Run: headless pygame with SDL's dummy video driver; simulated clock (each Clock.tick advances the game by its frame time, no real sleeping); random seed 0; keys injected as events and as key.get_pressed() state; no mouse input; restart key SPACE tapped at the start of phases 3 and 4.
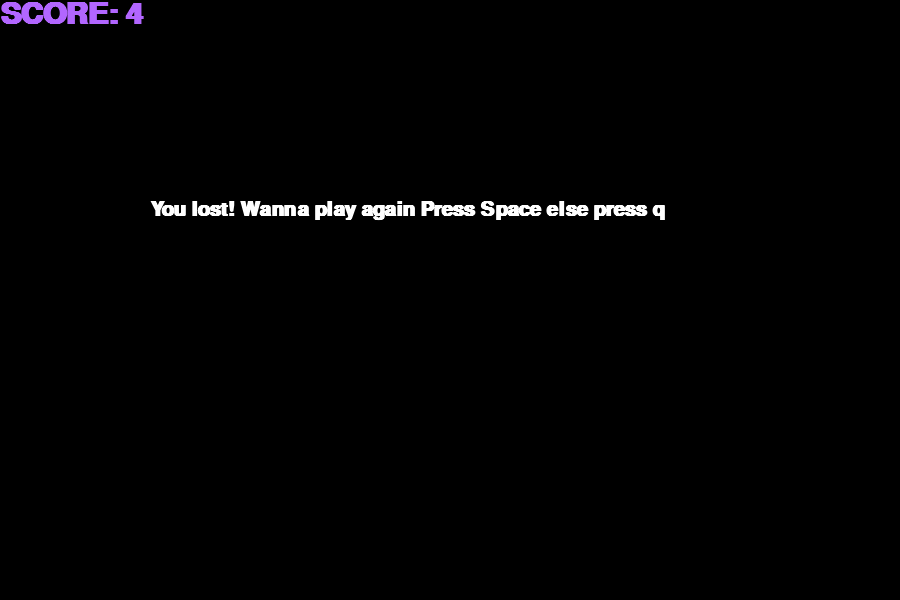
Frame 1 of 4 · flips 1–60 · no input
Frame 2 of 4 · flips 61–180 · tapped SPACE, RETURN · held RIGHT (→), D · screen unchanged from frame 1, image omitted
Frame 3 of 4 · flips 181–300 · tapped SPACE · held DOWN (↓), S · screen unchanged from frame 2, image omitted
Frame 4 of 4 · flips 301–420 · tapped SPACE · held LEFT (←), A, UP (↑), W · screen unchanged from frame 3, image omitted

The pygame program that drew these frames:

import pygame
import time
import random

pygame.init()

white = (255, 255, 255) 
yellow = (255, 255, 102)
black = (0, 0, 0)
purple = (76, 0, 153)

box_len = 900
box_height = 600

add_caption = pygame.display.set_mode((box_len, box_height))
pygame.display.set_caption("SNAKE GAME")
timer = pygame.time.Clock()

snake_block = 50
snake_speed = 10

display_style = pygame.font.SysFont("arial", 30, "bold")
score_font = pygame.font.SysFont("arial", 45, "bold")

def final_score(score):
    message = score_font.render("SCORE: " + str(score), True, (178,102,255) )
    add_caption.blit(message, [0,0])


def make_snake(snake_block, list_snake):
    for x in list_snake:
        pygame.draw.rect(add_caption, purple,pygame.Rect(snake_block, 10, snake_block, 10))

def display_msg(msg, color):
    mssg = display_style.render(msg, True, color)
    add_caption.blit(mssg, [box_len / 6, box_height / 3])

def game_start():
    game_over = False
    game_close = False

    value_x1 = box_len/2
    value_y1 = box_height/2

    new_x1 = 0
    new_y1 = 0

    list_snake = []
    snake_len = 5

    foodx_pos = round(random.randrange(0, box_len - snake_block)/ 10.0) * 10.0
    foody_pos = round(random.randrange(0, box_height - snake_block)/ 10.0) * 10.0

    while not game_over:
        while game_close == True:
            add_caption.fill(black)
            display_msg("You lost! Wanna play again Press Space else press q", (255,255,255))
            final_score(snake_len - 1)
            pygame.display.update()

            for event in pygame.event.get():
                if event.type == pygame.KEYDOWN:
                    if event.key == pygame.K_q:
                        game_over = True
                        game_close = False
                    if event.key == pygame.K_SPACE:
                        game_start()

        for event in pygame.event.get():
            if event.type == pygame.QUIT:
                game_over = True
            if event.type == pygame.KEYDOWN:
                if event.key == pygame.K_LEFT:
                    new_x1 = -snake_block
                    new_y1 = 0
                elif event.key == pygame.K_RIGHT:
                    new_x1 = snake_block
                    new_y1 = 0

                elif event.key == pygame.K_UP:
                    new_x1 = 0
                    new_y1 = -snake_block

                elif event.key == pygame.K_DOWN:
                    new_y1 = snake_block
                    new_x1 = 0  

        # if value_x1 > box_len:
        #     value_x1 = 0
        # if value_x1 < box_len:
        #     value_x1 = box_len
        # if value_y1 > box_height:
        #     value_y1 = 0
        # if value_x1 < box_height:
        #     value_y1 = box_height

        value_x1 += new_x1
        value_y1 += new_y1

        add_caption.fill(black)

        pygame.draw.rect(add_caption, (46, 26, 71), [foodx_pos, foody_pos, snake_block, snake_block])
        snake_head = []
        snake_head.append(value_x1)
        snake_head.append(value_y1)
        list_snake.append(snake_head)

        if len(list_snake) > snake_len:
            del list_snake[0]
        
        for x in list_snake[:-1]:
            if x == snake_head:
                game_close = True

        make_snake(snake_block, list_snake)
        final_score(snake_len - 1)

        pygame.display.update()

        if value_x1 == foodx_pos and value_y1 == foody_pos:
            foodx_pos = round(random.randrange(0, box_len - snake_block) / 10.0) * 10.0
            foody_pos = round(random.randrange(0, box_height - snake_block) / 10.0) * 10.0
            snake_len += snake_len

        timer.tick(snake_speed)

    pygame.quit()
    quit()

game_start()
